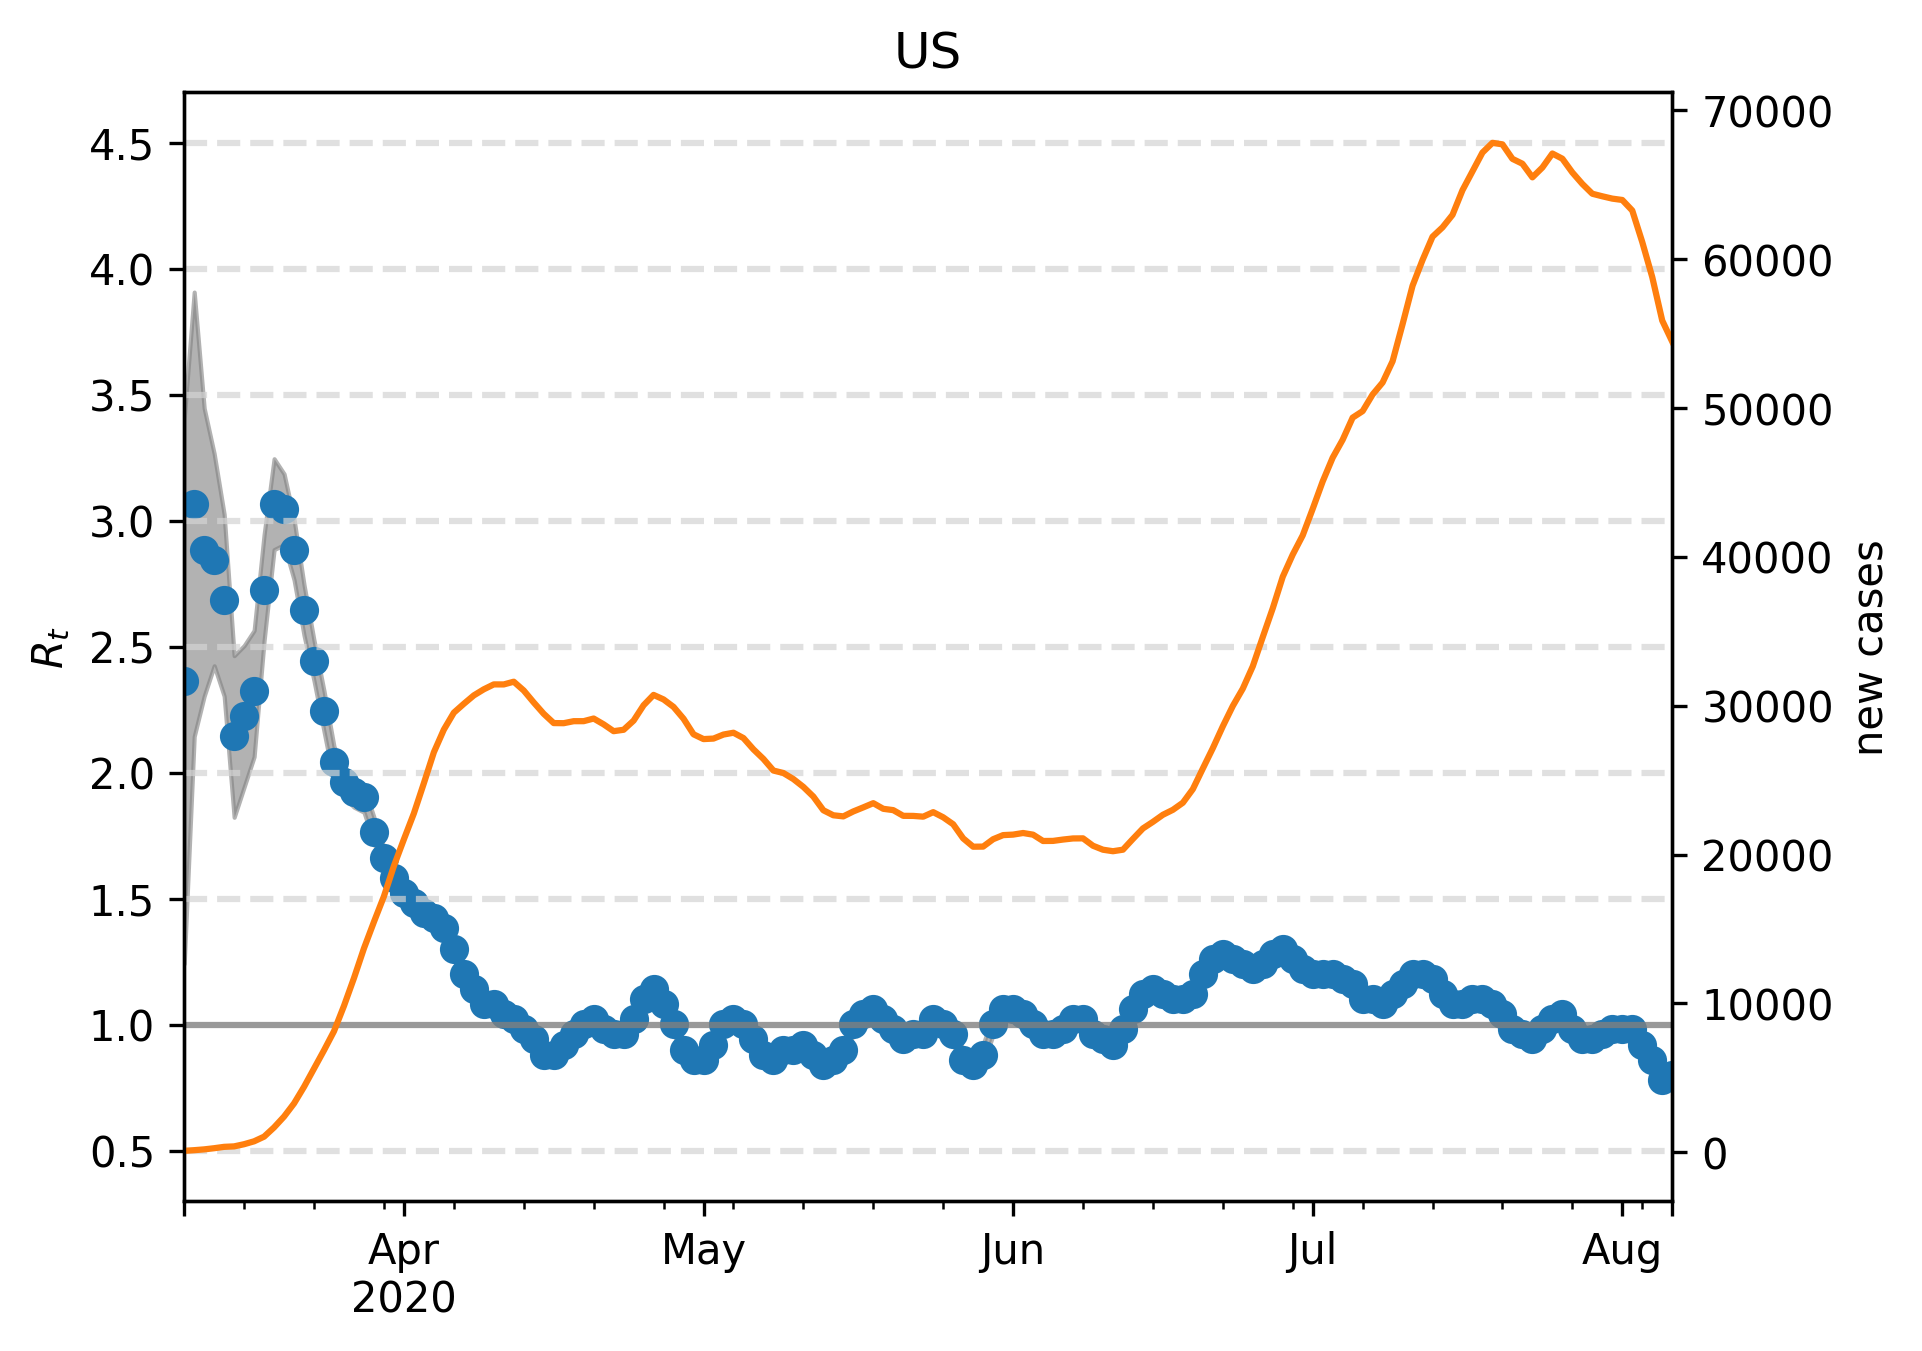

The file beside this chart, header and first rows:
, median, lower, upper, cases, one, hl0.5, hl1.5, hl2.0, hl2.5, hl3.0, hl3.5, hl4.0, hl4.5
2020-03-10, 2.365, 1.242, 3.407, 90.0, 1, 0.5, 1.5, 2.0, 2.5, 3.0, 3.5, 4.0, 4.5
2020-03-11, 3.066, 2.144, 3.908, 134.0, 1, 0.5, 1.5, 2.0, 2.5, 3.0, 3.5, 4.0, 4.5
2020-03-12, 2.886, 2.305, 3.447, 188.0, 1, 0.5, 1.5, 2.0, 2.5, 3.0, 3.5, 4.0, 4.5
2020-03-13, 2.846, 2.425, 3.267, 266.0, 1, 0.5, 1.5, 2.0, 2.5, 3.0, 3.5, 4.0, 4.5
2020-03-14, 2.685, 2.305, 3.026, 358.0, 1, 0.5, 1.5, 2.0, 2.5, 3.0, 3.5, 4.0, 4.5
2020-03-15, 2.144, 1.824, 2.465, 389.0, 1, 0.5, 1.5, 2.0, 2.5, 3.0, 3.5, 4.0, 4.5
2020-03-16, 2.224, 1.944, 2.505, 536.0, 1, 0.5, 1.5, 2.0, 2.5, 3.0, 3.5, 4.0, 4.5
2020-03-17, 2.325, 2.064, 2.565, 730.0, 1, 0.5, 1.5, 2.0, 2.5, 3.0, 3.5, 4.0, 4.5
2020-03-18, 2.725, 2.525, 2.946, 1043, 1, 0.5, 1.5, 2.0, 2.5, 3.0, 3.5, 4.0, 4.5
2020-03-19, 3.066, 2.886, 3.246, 1665, 1, 0.5, 1.5, 2.0, 2.5, 3.0, 3.5, 4.0, 4.5
2020-03-20, 3.046, 2.906, 3.186, 2394, 1, 0.5, 1.5, 2.0, 2.5, 3.0, 3.5, 4.0, 4.5
2020-03-21, 2.886, 2.766, 3.006, 3277, 1, 0.5, 1.5, 2.0, 2.5, 3.0, 3.5, 4.0, 4.5
2020-03-22, 2.645, 2.545, 2.745, 4393, 1, 0.5, 1.5, 2.0, 2.5, 3.0, 3.5, 4.0, 4.5
2020-03-23, 2.445, 2.365, 2.525, 5618, 1, 0.5, 1.5, 2.0, 2.5, 3.0, 3.5, 4.0, 4.5
2020-03-24, 2.244, 2.164, 2.325, 6847, 1, 0.5, 1.5, 2.0, 2.5, 3.0, 3.5, 4.0, 4.5
2020-03-25, 2.044, 1.964, 2.104, 8128, 1, 0.5, 1.5, 2.0, 2.5, 3.0, 3.5, 4.0, 4.5
2020-03-26, 1.964, 1.904, 2.024, 9834, 1, 0.5, 1.5, 2.0, 2.5, 3.0, 3.5, 4.0, 4.5
2020-03-27, 1.924, 1.864, 1.984, 11702, 1, 0.5, 1.5, 2.0, 2.5, 3.0, 3.5, 4.0, 4.5
2020-03-28, 1.904, 1.844, 1.944, 13699, 1, 0.5, 1.5, 2.0, 2.5, 3.0, 3.5, 4.0, 4.5
2020-03-29, 1.764, 1.723, 1.824, 15479, 1, 0.5, 1.5, 2.0, 2.5, 3.0, 3.5, 4.0, 4.5
2020-03-30, 1.663, 1.603, 1.703, 17195, 1, 0.5, 1.5, 2.0, 2.5, 3.0, 3.5, 4.0, 4.5
2020-03-31, 1.583, 1.543, 1.623, 19238, 1, 0.5, 1.5, 2.0, 2.5, 3.0, 3.5, 4.0, 4.5
2020-04-01, 1.523, 1.483, 1.563, 21027, 1, 0.5, 1.5, 2.0, 2.5, 3.0, 3.5, 4.0, 4.5
2020-04-02, 1.483, 1.443, 1.523, 22770, 1, 0.5, 1.5, 2.0, 2.5, 3.0, 3.5, 4.0, 4.5
2020-04-03, 1.443, 1.403, 1.483, 24798, 1, 0.5, 1.5, 2.0, 2.5, 3.0, 3.5, 4.0, 4.5
2020-04-04, 1.423, 1.383, 1.463, 26875, 1, 0.5, 1.5, 2.0, 2.5, 3.0, 3.5, 4.0, 4.5
2020-04-05, 1.383, 1.343, 1.423, 28397, 1, 0.5, 1.5, 2.0, 2.5, 3.0, 3.5, 4.0, 4.5
2020-04-06, 1.303, 1.263, 1.323, 29535, 1, 0.5, 1.5, 2.0, 2.5, 3.0, 3.5, 4.0, 4.5
2020-04-07, 1.202, 1.162, 1.222, 30130, 1, 0.5, 1.5, 2.0, 2.5, 3.0, 3.5, 4.0, 4.5
2020-04-08, 1.142, 1.102, 1.162, 30695, 1, 0.5, 1.5, 2.0, 2.5, 3.0, 3.5, 4.0, 4.5
2020-04-09, 1.082, 1.062, 1.122, 31105, 1, 0.5, 1.5, 2.0, 2.5, 3.0, 3.5, 4.0, 4.5
2020-04-10, 1.082, 1.042, 1.102, 31434, 1, 0.5, 1.5, 2.0, 2.5, 3.0, 3.5, 4.0, 4.5
2020-04-11, 1.042, 1.002, 1.082, 31432, 1, 0.5, 1.5, 2.0, 2.5, 3.0, 3.5, 4.0, 4.5
2020-04-12, 1.022, 1.002, 1.062, 31615, 1, 0.5, 1.5, 2.0, 2.5, 3.0, 3.5, 4.0, 4.5
2020-04-13, 0.982, 0.9419, 1.002, 31023, 1, 0.5, 1.5, 2.0, 2.5, 3.0, 3.5, 4.0, 4.5
2020-04-14, 0.9419, 0.9018, 0.9619, 30220, 1, 0.5, 1.5, 2.0, 2.5, 3.0, 3.5, 4.0, 4.5
2020-04-15, 0.8818, 0.8417, 0.9018, 29459, 1, 0.5, 1.5, 2.0, 2.5, 3.0, 3.5, 4.0, 4.5
2020-04-16, 0.8818, 0.8417, 0.9018, 28835, 1, 0.5, 1.5, 2.0, 2.5, 3.0, 3.5, 4.0, 4.5
2020-04-17, 0.9218, 0.8818, 0.9419, 28827, 1, 0.5, 1.5, 2.0, 2.5, 3.0, 3.5, 4.0, 4.5
2020-04-18, 0.9619, 0.9419, 1.002, 28962, 1, 0.5, 1.5, 2.0, 2.5, 3.0, 3.5, 4.0, 4.5
2020-04-19, 1.002, 0.982, 1.042, 28963, 1, 0.5, 1.5, 2.0, 2.5, 3.0, 3.5, 4.0, 4.5
2020-04-20, 1.022, 0.982, 1.042, 29140, 1, 0.5, 1.5, 2.0, 2.5, 3.0, 3.5, 4.0, 4.5
2020-04-21, 0.982, 0.9619, 1.022, 28750, 1, 0.5, 1.5, 2.0, 2.5, 3.0, 3.5, 4.0, 4.5
2020-04-22, 0.9619, 0.9218, 1.002, 28291, 1, 0.5, 1.5, 2.0, 2.5, 3.0, 3.5, 4.0, 4.5
2020-04-23, 0.9619, 0.9218, 0.982, 28385, 1, 0.5, 1.5, 2.0, 2.5, 3.0, 3.5, 4.0, 4.5
2020-04-24, 1.022, 0.982, 1.042, 28999, 1, 0.5, 1.5, 2.0, 2.5, 3.0, 3.5, 4.0, 4.5
2020-04-25, 1.102, 1.062, 1.142, 30033, 1, 0.5, 1.5, 2.0, 2.5, 3.0, 3.5, 4.0, 4.5
2020-04-26, 1.142, 1.102, 1.162, 30728, 1, 0.5, 1.5, 2.0, 2.5, 3.0, 3.5, 4.0, 4.5
2020-04-27, 1.082, 1.042, 1.122, 30423, 1, 0.5, 1.5, 2.0, 2.5, 3.0, 3.5, 4.0, 4.5
2020-04-28, 1.002, 0.9619, 1.022, 29921, 1, 0.5, 1.5, 2.0, 2.5, 3.0, 3.5, 4.0, 4.5
2020-04-29, 0.9018, 0.8818, 0.9419, 29128, 1, 0.5, 1.5, 2.0, 2.5, 3.0, 3.5, 4.0, 4.5
2020-04-30, 0.8617, 0.8216, 0.9018, 28082, 1, 0.5, 1.5, 2.0, 2.5, 3.0, 3.5, 4.0, 4.5
2020-05-01, 0.8617, 0.8417, 0.9018, 27759, 1, 0.5, 1.5, 2.0, 2.5, 3.0, 3.5, 4.0, 4.5
2020-05-02, 0.9218, 0.8818, 0.9419, 27793, 1, 0.5, 1.5, 2.0, 2.5, 3.0, 3.5, 4.0, 4.5
2020-05-03, 1.002, 0.9619, 1.042, 28064, 1, 0.5, 1.5, 2.0, 2.5, 3.0, 3.5, 4.0, 4.5
2020-05-04, 1.022, 1.002, 1.062, 28186, 1, 0.5, 1.5, 2.0, 2.5, 3.0, 3.5, 4.0, 4.5
2020-05-05, 1.002, 0.9619, 1.042, 27828, 1, 0.5, 1.5, 2.0, 2.5, 3.0, 3.5, 4.0, 4.5
2020-05-06, 0.9419, 0.9018, 0.9619, 27070, 1, 0.5, 1.5, 2.0, 2.5, 3.0, 3.5, 4.0, 4.5
2020-05-07, 0.8818, 0.8617, 0.9218, 26424, 1, 0.5, 1.5, 2.0, 2.5, 3.0, 3.5, 4.0, 4.5
2020-05-08, 0.8617, 0.8216, 0.9018, 25645, 1, 0.5, 1.5, 2.0, 2.5, 3.0, 3.5, 4.0, 4.5
... 90 more rows
